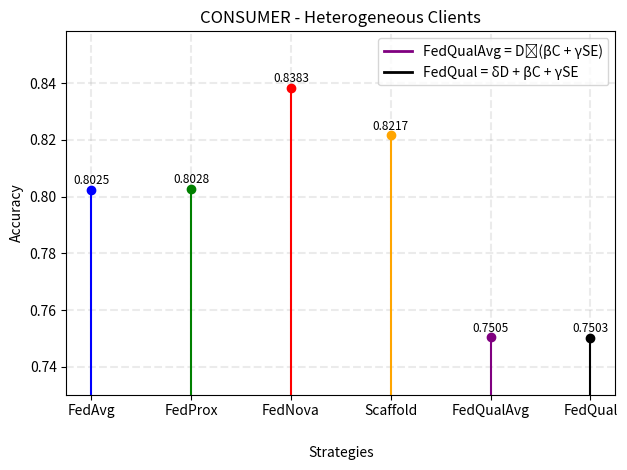

Python code for this plot:
import matplotlib.pyplot as plt
import numpy as np

# Dati
strategies = ["FedAvg", "FedProx", "FedNova", "Scaffold", "FedQualAvg", "FedQual"]
accuracy = [0.8025, 0.8028, 0.8383, 0.8217, 0.7505, 0.7503]  # Valori di esempio
min = np.min(accuracy)
max = np.max(accuracy)
colors = ["blue", "green", "red", "orange", "purple", "black"]  # Colori per ogni strategia

# Conversione delle strategie in numeri per lo stem plot
x = np.arange(len(strategies))

# Creazione dello stem plot con colori diversi
for i, (xi, yi, color) in enumerate(zip(x, accuracy, colors)):
    plt.stem([xi], [yi], basefmt="", linefmt=color, markerfmt=f"{color}")

# Etichette delle x con i nomi delle strategie
plt.xticks(x, strategies)

# Aggiunta del titolo e delle etichette degli assi
plt.title("CONSUMER - Heterogeneous Clients")
plt.xlabel("Strategies", labelpad=20)
plt.ylabel("Accuracy")
plt.ylim(min - 0.02, max + 0.02)  # Limita l'intervallo per evidenziare le differenze

# Aggiunta dei valori sopra ogni punto
for i, val in enumerate(accuracy):
    plt.text(x[i], val + 0.002, f"{val}", ha='center', fontsize=8.5)

# Leggenda con le formule
# Aggiunta della leggenda con formule e colori
legend_handles = [
    plt.Line2D([0], [0], color="purple", lw=2, label="FedQualAvg = D⋅(βC + γSE)"),
    plt.Line2D([0], [0], color="black", lw=2, label="FedQual = δD + βC + γSE")
]
plt.legend(handles=legend_handles, loc="upper right", fontsize=10, frameon=True)
# Mostra il grafico
plt.grid(True, which='both', linestyle='--', linewidth=1.5, alpha=0.25)
plt.tight_layout()
plt.show()
